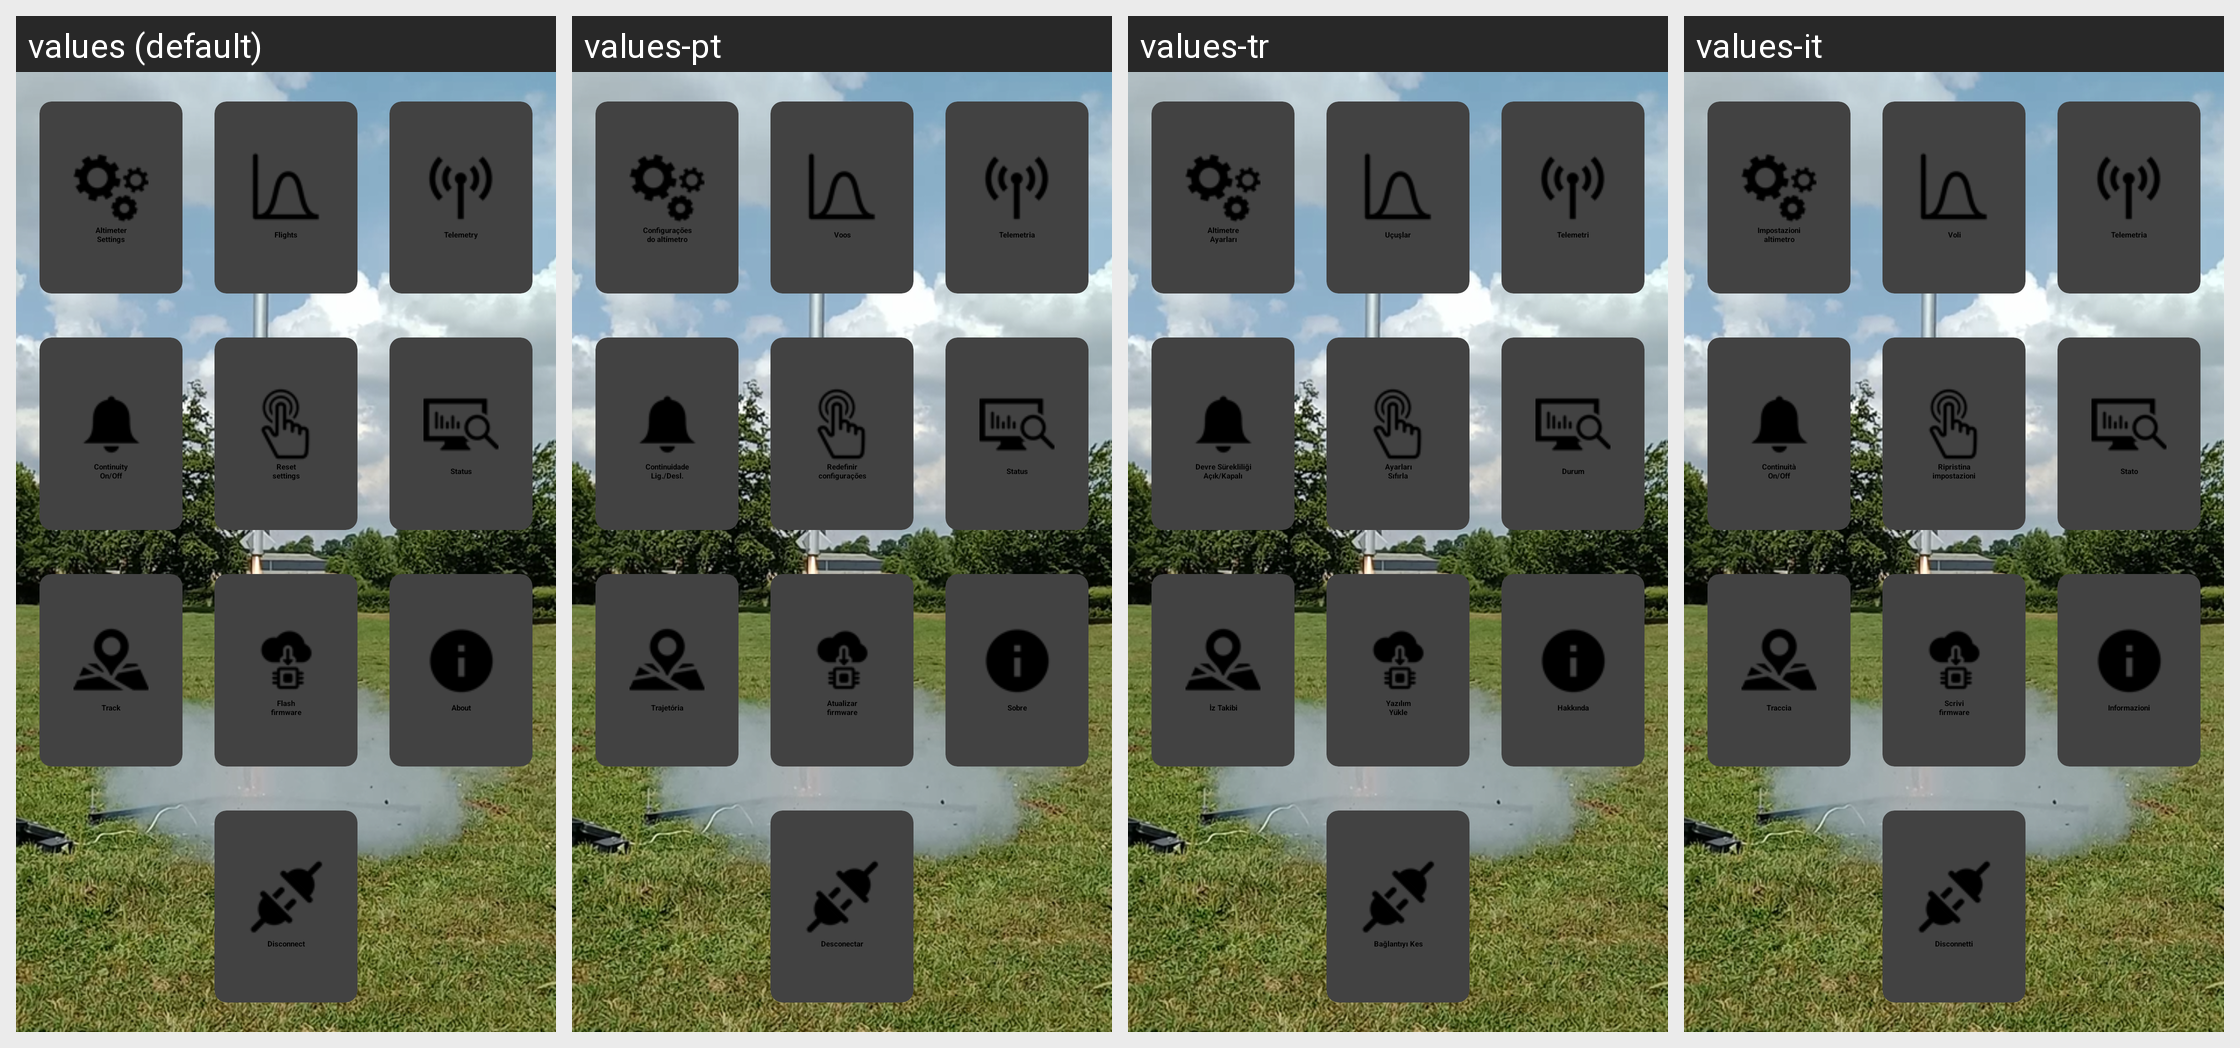

For this localized Android screen grid, give each drawn string resource with its value in every locale shown.
Android screen res/layout/activity_main_screen.xml rendered under 4 locales, left to right: values (default), values-pt, values-tr, values-it. Device: Nexus 5 (rendered at 1080×1920; each locale shown at half size, 540×960, under a caption strip naming it); theme Theme.BearConsole.
Other locales in the repository, not shown: values-de, values-es, values-fr, values-hu, values-nl, values-pl, values-ru.
Strings drawn on this screen, with the default value and each locale's value (text and hints the layout hard-codes, and strings that could not be matched under every locale, appear in the picture but are not listed):

altimeter_settings
  values: Altimeter
      Settings
  values-pt: Configurações
      do altímetro
  values-tr: Altimetre
      Ayarları
  values-it: Impostazioni
      altimetro

read_flights
  values: Flights
  values-pt: Voos
  values-tr: Uçuşlar
  values-it: Voli

telemetry
  values: Telemetry
  values-pt: Telemetria
  values-tr: Telemetri
  values-it: Telemetria

continuity_on_off
  values: Continuity
      On/Off
  values-pt: Continuidade
      Lig./Desl.
  values-tr: Devre Sürekliliği
      Açık/Kapalı
  values-it: Continuità
      On/Off

reset_settings
  values: Reset
      settings
  values-pt: Redefinir
      configurações
  values-tr: Ayarları
      Sıfırla
  values-it: Ripristina
      impostazioni

status
  values: Status
  values-pt: Status
  values-tr: Durum
  values-it: Stato

track
  values: Track
  values-pt: Trajetória
  values-tr: İz Takibi
  values-it: Traccia

flash_nfirmware
  values: Flash
      firmware
  values-pt: Atualizar
      firmware
  values-tr: Yazılım
      Yükle
  values-it: Scrivi
      firmware

about
  values: About
  values-pt: Sobre
  values-tr: Hakkında
  values-it: Informazioni

disconnect
  values: Disconnect
  values-pt: Desconectar
  values-tr: Bağlantıyı Kes
  values-it: Disconnetti
